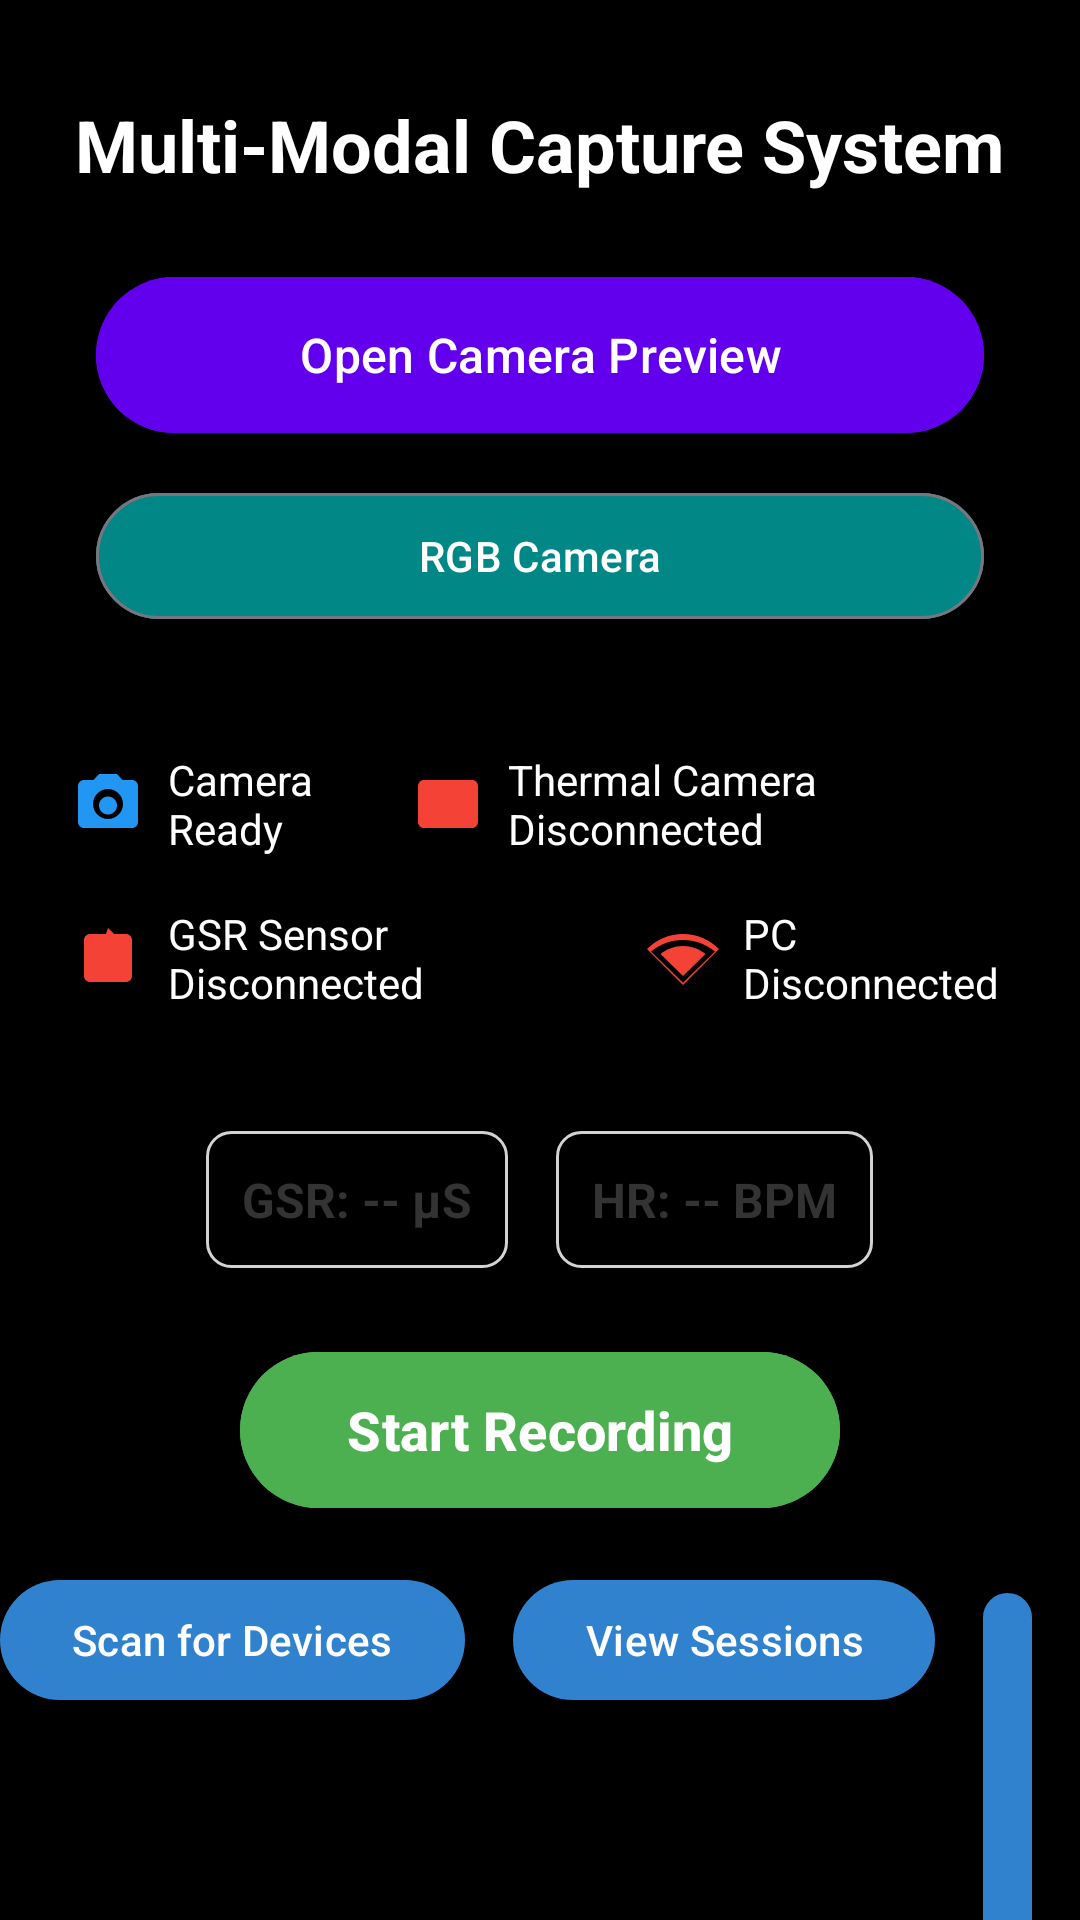

Layout XML and referenced resources for this Android screen:
<!-- AndroidManifest.xml: activity theme Theme.MultiModalCaptureApp -->
<!-- res/layout/activity_main.xml -->
<?xml version="1.0" encoding="utf-8"?>
<androidx.constraintlayout.widget.ConstraintLayout xmlns:android="http://schemas.android.com/apk/res/android"
    xmlns:app="http://schemas.android.com/apk/res-auto"
    xmlns:tools="http://schemas.android.com/tools"
    android:layout_width="match_parent"
    android:layout_height="match_parent"
    android:background="@color/black"
    tools:context=".MainActivity">

    
    <TextView
        android:id="@+id/tv_app_title"
        android:layout_width="wrap_content"
        android:layout_height="wrap_content"
        android:layout_marginTop="32dp"
        android:text="Multi-Modal Capture System"
        android:textColor="@color/white"
        android:textSize="24sp"
        android:textStyle="bold"
        app:layout_constraintEnd_toEndOf="parent"
        app:layout_constraintStart_toStartOf="parent"
        app:layout_constraintTop_toTopOf="parent" />

    
    <Button
        android:id="@+id/btn_camera_preview"
        android:layout_width="0dp"
        android:layout_height="60dp"
        android:layout_marginTop="24dp"
        android:layout_marginStart="32dp"
        android:layout_marginEnd="32dp"
        android:backgroundTint="@color/purple_500"
        android:text="Open Camera Preview"
        android:textColor="@color/white"
        android:textSize="16sp"
        android:drawableStart="@drawable/ic_camera"
        android:drawablePadding="12dp"
        android:drawableTint="@color/white"
        style="@style/Widget.Material3.Button"
        app:layout_constraintEnd_toEndOf="parent"
        app:layout_constraintStart_toStartOf="parent"
        app:layout_constraintTop_toBottomOf="@id/tv_app_title" />

    
    <Button
        android:id="@+id/btn_preview_mode_toggle"
        android:layout_width="0dp"
        android:layout_height="50dp"
        android:layout_marginTop="12dp"
        android:layout_marginStart="32dp"
        android:layout_marginEnd="32dp"
        android:backgroundTint="@color/teal_700"
        android:text="@string/preview_mode_rgb"
        android:textColor="@color/white"
        android:textSize="14sp"
        android:drawableStart="@drawable/ic_switch_camera"
        android:drawablePadding="8dp"
        android:drawableTint="@color/white"
        style="@style/Widget.Material3.Button.OutlinedButton"
        app:layout_constraintEnd_toEndOf="parent"
        app:layout_constraintStart_toStartOf="parent"
        app:layout_constraintTop_toBottomOf="@id/btn_camera_preview" />

    
    <LinearLayout
        android:id="@+id/status_panel"
        android:layout_width="0dp"
        android:layout_height="wrap_content"
        android:layout_marginTop="16dp"
        android:background="@color/overlay_background"
        android:orientation="vertical"
        android:padding="16dp"
        app:layout_constraintEnd_toEndOf="parent"
        app:layout_constraintStart_toStartOf="parent"
        app:layout_constraintTop_toBottomOf="@id/btn_preview_mode_toggle">

        
        <LinearLayout
            android:layout_width="match_parent"
            android:layout_height="wrap_content"
            android:orientation="horizontal">

            <TextView
                android:id="@+id/tv_camera_status"
                style="@style/StatusIndicatorStyle"
                android:layout_weight="1"
                android:drawableStart="@drawable/ic_camera"
                android:drawableTint="@color/status_ready"
                android:text="@string/status_camera_ready"
                android:textColor="@color/overlay_text" />

            <TextView
                android:id="@+id/tv_thermal_status"
                style="@style/StatusIndicatorStyle"
                android:layout_weight="1"
                android:drawableStart="@drawable/ic_thermal"
                android:drawableTint="@color/status_disconnected"
                android:text="@string/status_thermal_disconnected"
                android:textColor="@color/overlay_text" />

        </LinearLayout>

        
        <LinearLayout
            android:layout_width="match_parent"
            android:layout_height="wrap_content"
            android:orientation="horizontal">

            <TextView
                android:id="@+id/tv_gsr_status"
                style="@style/StatusIndicatorStyle"
                android:layout_weight="1"
                android:drawableStart="@drawable/ic_sensor"
                android:drawableTint="@color/status_disconnected"
                android:text="@string/status_gsr_disconnected"
                android:textColor="@color/overlay_text" />

            <TextView
                android:id="@+id/tv_network_status"
                style="@style/StatusIndicatorStyle"
                android:layout_weight="1"
                android:drawableStart="@drawable/ic_network"
                android:drawableTint="@color/status_disconnected"
                android:text="@string/status_network_disconnected"
                android:textColor="@color/overlay_text" />

        </LinearLayout>

    </LinearLayout>

    
    <LinearLayout
        android:id="@+id/sensor_values_panel"
        android:layout_width="0dp"
        android:layout_height="wrap_content"
        android:layout_marginTop="16dp"
        android:orientation="horizontal"
        android:gravity="center"
        app:layout_constraintEnd_toEndOf="parent"
        app:layout_constraintStart_toStartOf="parent"
        app:layout_constraintTop_toBottomOf="@id/status_panel">

        <TextView
            android:id="@+id/tv_gsr_value"
            style="@style/SensorValueStyle"
            android:layout_marginEnd="16dp"
            android:text="GSR: -- μS"
            android:textColor="@color/sensor_text" />

        <TextView
            android:id="@+id/tv_heart_rate"
            style="@style/SensorValueStyle"
            android:text="HR: -- BPM"
            android:textColor="@color/sensor_text" />

    </LinearLayout>

    
    <LinearLayout
        android:id="@+id/control_panel"
        android:layout_width="0dp"
        android:layout_height="wrap_content"
        android:layout_marginTop="24dp"
        android:gravity="center"
        android:orientation="vertical"
        app:layout_constraintEnd_toEndOf="parent"
        app:layout_constraintStart_toStartOf="parent"
        app:layout_constraintTop_toBottomOf="@id/sensor_values_panel">

        
        <Button
            android:id="@+id/btn_recording_control"
            style="@style/RecordingButtonStyle"
            android:layout_marginBottom="16dp"
            android:backgroundTint="@color/record_start"
            android:text="@string/start_recording" />

        
        <LinearLayout
            android:layout_width="wrap_content"
            android:layout_height="wrap_content"
            android:orientation="horizontal">

            <Button
                android:id="@+id/btn_bluetooth_scan"
                android:layout_width="wrap_content"
                android:layout_height="wrap_content"
                android:layout_marginEnd="16dp"
                android:text="@string/bluetooth_scan"
                android:textSize="14sp" />

            <Button
                android:id="@+id/btn_view_sessions"
                android:layout_width="wrap_content"
                android:layout_height="wrap_content"
                android:layout_marginEnd="16dp"
                android:text="View Sessions"
                android:textSize="14sp" />

            <Button
                android:id="@+id/btn_gsr_graph"
                android:layout_width="wrap_content"
                android:layout_height="wrap_content"
                android:layout_marginEnd="16dp"
                android:text="GSR Graph"
                android:textSize="14sp"
                android:drawableStart="@drawable/ic_sensor"
                android:drawablePadding="8dp" />

            <Button
                android:id="@+id/btn_settings"
                android:layout_width="wrap_content"
                android:layout_height="wrap_content"
                android:text="Settings"
                android:textSize="14sp" />

        </LinearLayout>

    </LinearLayout>

</androidx.constraintlayout.widget.ConstraintLayout>
<!-- resources referenced by this layout -->
<resources>
  <color name="black">#FF000000</color>
  <color name="overlay_background">#80000000</color>
  <color name="overlay_text">#FFFFFFFF</color>
  <color name="purple_500">#FF6200EE</color>
  <color name="record_start">#FF4CAF50</color>
  <color name="sensor_text">#FF333333</color>
  <color name="status_disconnected">#FFF44336</color>
  <color name="status_ready">#FF2196F3</color>
  <color name="teal_700">#FF018786</color>
  <color name="white">#FFFFFFFF</color>
  <!-- drawable ic_camera (drawable) -->
  <?xml version="1.0" encoding="utf-8"?>
  <vector xmlns:android="http://schemas.android.com/apk/res/android"
      android:width="24dp"
      android:height="24dp"
      android:viewportWidth="24"
      android:viewportHeight="24">
      
      <path
          android:fillColor="@android:color/white"
          android:pathData="M12,15.5c1.66,0 3,-1.34 3,-3s-1.34,-3 -3,-3s-3,1.34 -3,3S10.34,15.5 12,15.5zM9,2L7.17,4H4c-1.1,0 -2,0.9 -2,2v12c0,1.1 0.9,2 2,2h16c1.1,0 2,-0.9 2,-2V6c0,-1.1 -0.9,-2 -2,-2h-3.17L15,2H9zM12,17c-2.76,0 -5,-2.24 -5,-5s2.24,-5 5,-5s5,2.24 5,5S14.76,17 12,17z" />
  </vector>
  <string name="bluetooth_scan">Scan for Devices</string>
  <string name="preview_mode_rgb">RGB Camera</string>
  <string name="start_recording">Start Recording</string>
  <string name="status_camera_ready">Camera Ready</string>
  <string name="status_gsr_disconnected">GSR Sensor Disconnected</string>
  <string name="status_network_disconnected">PC Disconnected</string>
  <string name="status_thermal_disconnected">Thermal Camera Disconnected</string>
  <style name="RecordingButtonStyle" parent="Widget.Material3.Button">
          <item name="android:layout_width">200dp</item>
          <item name="android:layout_height">60dp</item>
          <item name="android:textSize">18sp</item>
          <item name="android:textStyle">bold</item>
          <item name="cornerRadius">30dp</item>
      </style>
  <style name="SensorValueStyle">
          <item name="android:layout_width">wrap_content</item>
          <item name="android:layout_height">wrap_content</item>
          <item name="android:textSize">16sp</item>
          <item name="android:textStyle">bold</item>
          <item name="android:padding">12dp</item>
          <item name="android:background">@drawable/sensor_value_background</item>
      </style>
  <style name="StatusIndicatorStyle">
          <item name="android:layout_width">wrap_content</item>
          <item name="android:layout_height">wrap_content</item>
          <item name="android:padding">8dp</item>
          <item name="android:textSize">14sp</item>
          <item name="android:drawablePadding">8dp</item>
      </style>
  <style name="Theme.MultiModalCaptureApp" parent="Theme.Material3.DayNight">
          
          <item name="colorPrimary">@color/accent_primary</item>
          <item name="colorPrimaryVariant">@color/accent_secondary</item>
          <item name="colorOnPrimary">@color/text_primary</item>
          
          <item name="colorSecondary">@color/accent_secondary</item>
          <item name="colorSecondaryVariant">@color/accent_secondary</item>
          <item name="colorOnSecondary">@color/text_primary</item>
          
          <item name="android:statusBarColor">?attr/colorPrimaryVariant</item>
          
          <item name="android:windowFullscreen">false</item>
          <item name="android:keepScreenOn">true</item>
      </style>
  <color name="teal_200">#FF03DAC5</color>
  <!-- drawable sensor_value_background (drawable) -->
  <?xml version="1.0" encoding="utf-8"?>
  <shape xmlns:android="http://schemas.android.com/apk/res/android"
      android:shape="rectangle">
      <solid android:color="@color/sensor_background" />
      <corners android:radius="8dp" />
      <stroke
          android:width="1dp"
          android:color="@color/light_gray" />
  </shape>
  <color name="accent_primary">#3182ce</color>
  <color name="accent_secondary">#2c5282</color>
  <color name="text_primary">#ffffff</color>
  <color name="sensor_background">#1A000000</color>
  <color name="light_gray">#FFD3D3D3</color>
</resources>
